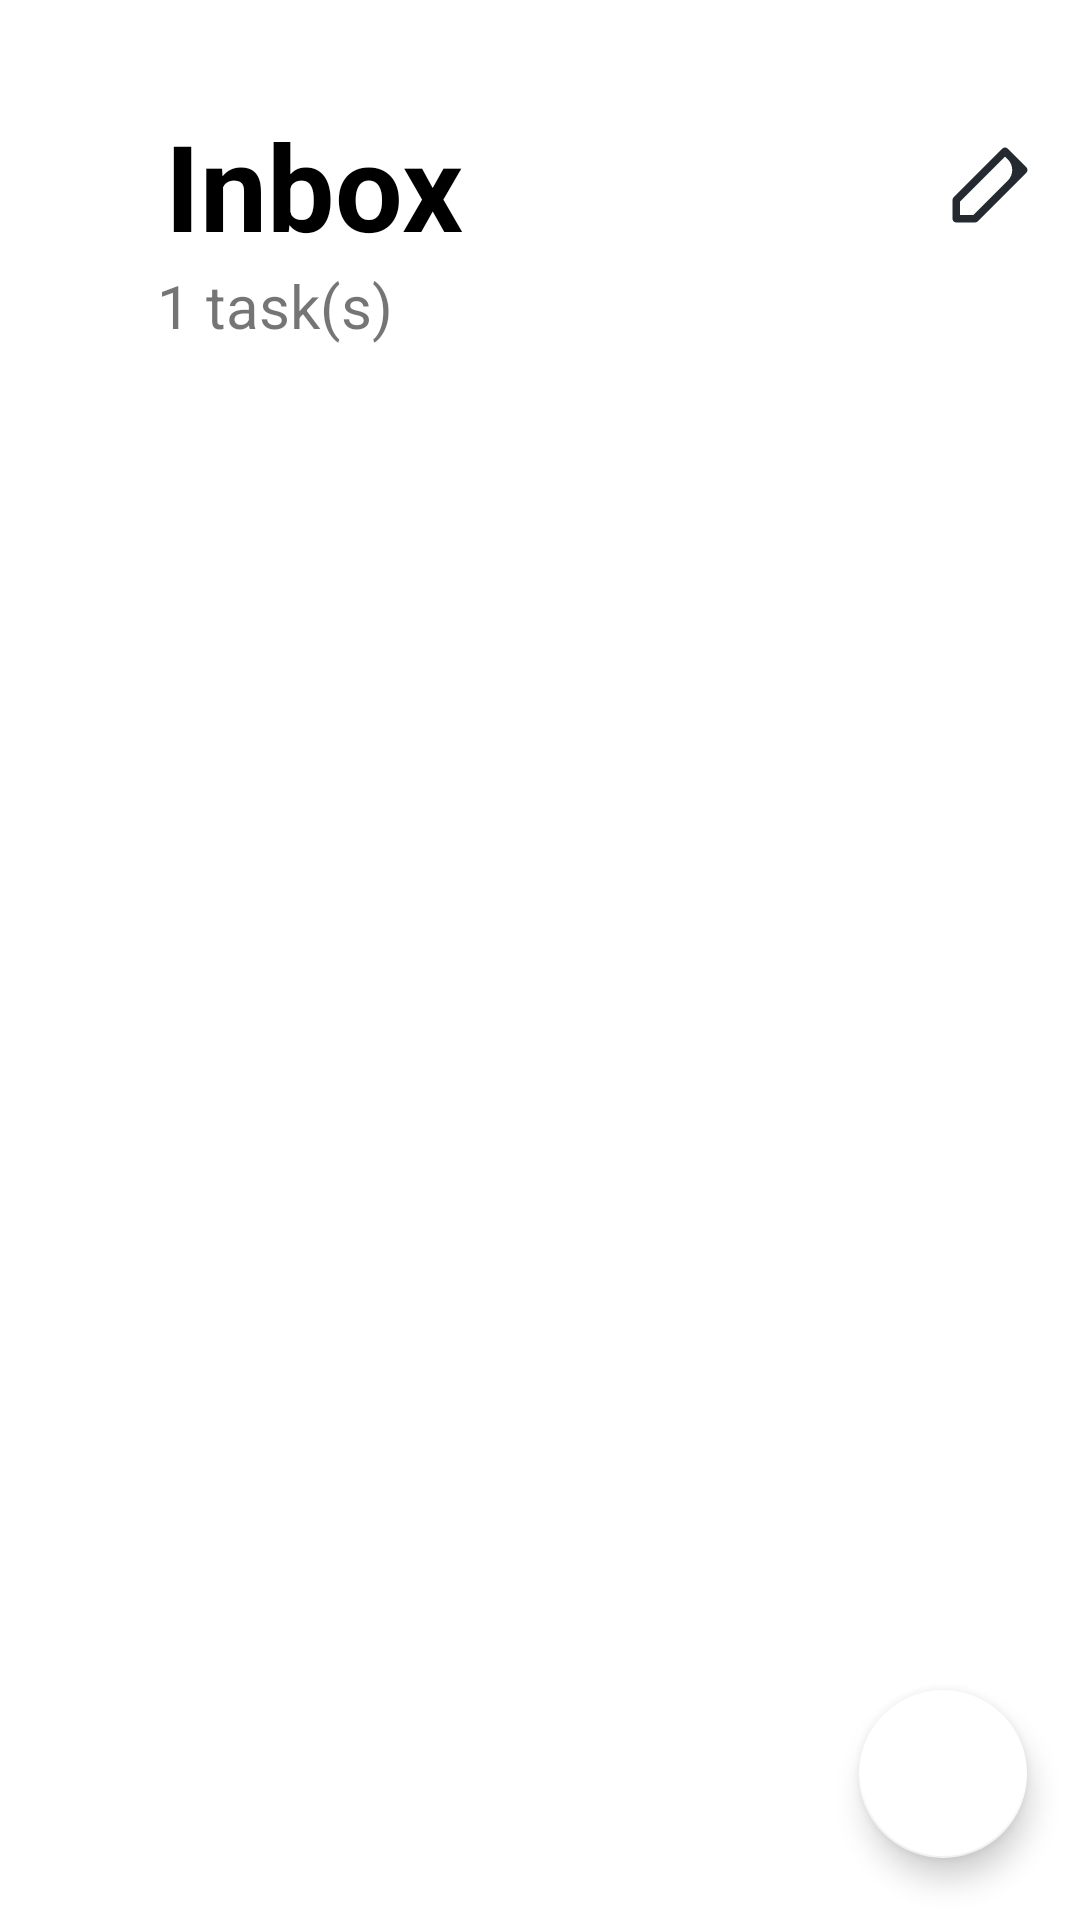

Here is an Android app screen rendered from its layout file. Give the layout XML and the strings, colors and styles it references.
<!-- AndroidManifest.xml: application theme Theme.ToDoAppMvc -->
<!-- res/layout/fragment_category_enter.xml -->
<?xml version="1.0" encoding="utf-8"?>
<androidx.constraintlayout.widget.ConstraintLayout xmlns:android="http://schemas.android.com/apk/res/android"
    xmlns:tools="http://schemas.android.com/tools"
    android:layout_width="match_parent"
    android:layout_height="match_parent"
    xmlns:app="http://schemas.android.com/apk/res-auto"
    android:background="@color/white"
    tools:context=".fragments.CategoryEnterFragment">

    <LinearLayout
        android:id="@+id/inbox"
        android:layout_width="match_parent"
        android:layout_height="wrap_content"
        android:layout_marginTop="35dp"
        app:layout_constraintBottom_toBottomOf="parent"
        app:layout_constraintLeft_toLeftOf="parent"
        app:layout_constraintRight_toRightOf="parent"
        app:layout_constraintTop_toTopOf="parent"
        app:layout_constraintVertical_bias="0">

        <TextView
            android:id="@+id/inbox_tv"
            android:layout_marginLeft="55dp"
            android:layout_width="wrap_content"
            android:layout_height="wrap_content"
            android:layout_weight="1"
            android:text="Inbox"
            android:textColor="@color/black"
            android:textSize="40dp"
            android:textStyle="bold" />

        <ImageView
            android:layout_gravity="center"
            android:id="@+id/edit_btn"
            android:layout_width="30dp"
            android:layout_height="30dp"
            android:layout_marginRight="15dp"
            android:src="@drawable/ic_edit" />
    </LinearLayout>


    <TextView
        android:id="@+id/task_number_inbox"
        android:layout_width="wrap_content"
        android:layout_height="wrap_content"
        android:text="1"
        android:textSize="20dp"
        app:layout_constraintHorizontal_bias="0.15"
        app:layout_constraintLeft_toLeftOf="parent"
        app:layout_constraintRight_toRightOf="parent"
        app:layout_constraintTop_toBottomOf="@id/inbox" />

    <TextView
        android:id="@+id/task_tv_inbox"
        android:layout_width="wrap_content"
        android:layout_height="wrap_content"
        android:layout_marginLeft="5dp"
        android:text="task(s)"
        android:textSize="20dp"
        app:layout_constraintHorizontal_bias="0"
        app:layout_constraintLeft_toRightOf="@id/task_number_inbox"
        app:layout_constraintRight_toRightOf="parent"
        app:layout_constraintTop_toBottomOf="@id/inbox" />
    <androidx.recyclerview.widget.RecyclerView
        android:id="@+id/recycler_tasks"
        android:layout_width="match_parent"
        android:layout_height="0dp"
        app:layout_constraintTop_toBottomOf="@id/task_tv_inbox"
        app:layout_constraintLeft_toLeftOf="parent"
        tools:listitem="@layout/task_item_2"
        app:layoutManager="androidx.recyclerview.widget.LinearLayoutManager"
        app:layout_constraintRight_toRightOf="parent"
        app:layout_constraintBottom_toBottomOf="parent"
        />
    <com.google.android.material.floatingactionbutton.FloatingActionButton
        android:id="@+id/add"
        android:layout_width="wrap_content"
        android:layout_height="wrap_content"
        android:layout_gravity="bottom|end"
        android:layout_margin="15dp"
        android:src="@drawable/ic_add"
        app:backgroundTint="@color/white"
        app:layout_constraintBottom_toBottomOf="parent"
        app:layout_constraintHorizontal_bias="0.99"
        app:layout_constraintLeft_toLeftOf="parent"
        app:layout_constraintRight_toRightOf="parent"
        app:layout_constraintTop_toTopOf="parent"
        app:layout_constraintVertical_bias="0.99" />

</androidx.constraintlayout.widget.ConstraintLayout>
<!-- res/layout/task_item_2.xml (included above) -->
<?xml version="1.0" encoding="utf-8"?>
<androidx.constraintlayout.widget.ConstraintLayout xmlns:android="http://schemas.android.com/apk/res/android"
    xmlns:app="http://schemas.android.com/apk/res-auto"
    android:layout_width="match_parent"
    android:layout_height="wrap_content"
    android:padding="10dp">

    <androidx.appcompat.widget.AppCompatCheckBox
        android:id="@+id/check_status"
        android:layout_width="wrap_content"
        android:layout_height="wrap_content"
        android:button="@drawable/custom_checkbox"
        app:layout_constraintLeft_toLeftOf="parent"
        app:layout_constraintTop_toTopOf="parent" />

    <TextView
        android:id="@+id/task_name"
        android:layout_width="0dp"
        android:layout_height="wrap_content"
        android:layout_marginLeft="20dp"
        android:ellipsize="end"
        android:maxLines="2"
        android:text="Start making a presentation"
        android:textColor="@color/black"
        android:textSize="18dp"
        app:layout_constraintBottom_toTopOf="@id/divider"
        app:layout_constraintLeft_toRightOf="@id/check_status"
        app:layout_constraintTop_toTopOf="parent"
        app:layout_constraintVertical_bias="0.2"
        app:layout_constraintWidth_percent="0.7" />

    

    <com.google.android.material.divider.MaterialDivider
        android:id="@+id/divider"
        android:layout_width="match_parent"
        android:layout_height="wrap_content"
        android:layout_marginLeft="10dp"
        android:layout_marginTop="10dp"
        app:layout_constraintLeft_toLeftOf="parent"
        app:layout_constraintRight_toRightOf="parent"
        app:layout_constraintTop_toBottomOf="@id/check_status" />

</androidx.constraintlayout.widget.ConstraintLayout>
<!-- resources referenced by this layout -->
<resources>
  <!-- drawable custom_checkbox (drawable) -->
  <?xml version="1.0" encoding="utf-8"?>
  <selector xmlns:android="http://schemas.android.com/apk/res/android">
  
      <item>
          <shape android:shape="oval">
              <solid android:color="@color/white"/>
              <stroke android:color="#DADADA" android:width="1dp"/>
              <size android:width="35dp" android:height="35dp"/>
  
          </shape>
      </item>
  </selector>
  <!-- drawable ic_edit (drawable) -->
  <vector xmlns:android="http://schemas.android.com/apk/res/android"
      android:width="24dp"
      android:height="24dp"
      android:viewportWidth="24"
      android:viewportHeight="24">
    <path
        android:pathData="M21.707,7.293L16.707,2.293C16.317,1.902 15.683,1.902 15.293,2.293L2.293,15.293C2.105,15.48 2,15.735 2,16V21C2,21.552 2.448,22 3,22H8C8.265,22 8.52,21.895 8.707,21.707L21.707,8.707C22.098,8.317 22.098,7.683 21.707,7.293ZM4,20V16.414L16,4.414L16.757,5.172C18.319,6.734 18.319,9.266 16.757,10.828L7.586,20H4Z"
        android:fillColor="#252A31"
        android:fillType="evenOdd"/>
  </vector>
  <style name="Theme.ToDoAppMvc" parent="Theme.MaterialComponents.DayNight.DarkActionBar">
          
          <item name="colorPrimary">@color/purple_500</item>
          <item name="colorPrimaryVariant">@color/purple_700</item>
          <item name="colorOnPrimary">@color/white</item>
          
          <item name="colorSecondary">@color/teal_200</item>
          <item name="colorSecondaryVariant">@color/teal_700</item>
          <item name="colorOnSecondary">@color/black</item>
          
          <item name="android:statusBarColor" tools:targetApi="l">?attr/colorPrimaryVariant</item>
          
      </style>
  <!-- not gathered from this repository: default colours our renderer supplied (Android Studio template values) -->
  <color name="purple_500">#FF6200EE</color>
  <color name="purple_700">#FF3700B3</color>
  <color name="teal_200">#FF03DAC5</color>
  <color name="teal_700">#FF018786</color>
  <color name="black">#FF000000</color>
  <color name="white">#FFFFFFFF</color>
</resources>
